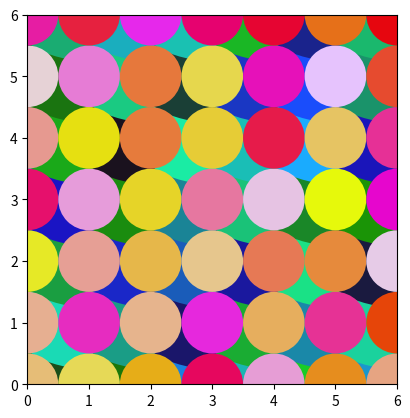

This figure's Python source:
import matplotlib.pyplot as plt
import numpy as np
from matplotlib.patches import Ellipse #楕円を読み込む

#オブジェクト個数
NUM = 14

#背景色
plt.rcParams['axes.facecolor']  = '#aaaaaa'

#背面の楕円の大きさ、位置
ells = [Ellipse((1.0*i , 1.0*l), 
  width=2.5, height=1.5)
  for i in range(NUM)
  for l in range(NUM)] #NUMで得た個数をforで並べる

#前面の楕円の大きさ、位置
ells2 = [Ellipse((1.0*j , 1.0*k), 
  width=1.0 , height=1.0)
  for j in range(NUM)
  for k in range(NUM)] 


fig, ax = plt.subplots(subplot_kw={'aspect': 'equal'})
for e in ells:

#背面の楕円
    ax.add_artist(e)
    e.set_clip_box(ax.bbox)
    e.set_alpha(1) 
    e.set_facecolor( ( 0.1,  np.random.rand(), np.random.rand()) )#rgb = 3

#前面の楕円
for e2 in ells2:
    ax.add_artist(e2)
    e2.set_clip_box(ax.bbox)
    e2.set_alpha(1) 
    e2.set_facecolor( ( 0.9, np.random.rand(), np.random.rand()) ) #rgb = 3

#敷き詰める範囲
ax.set_xlim(0, 6) 
ax.set_ylim(0, 6)

plt.show()